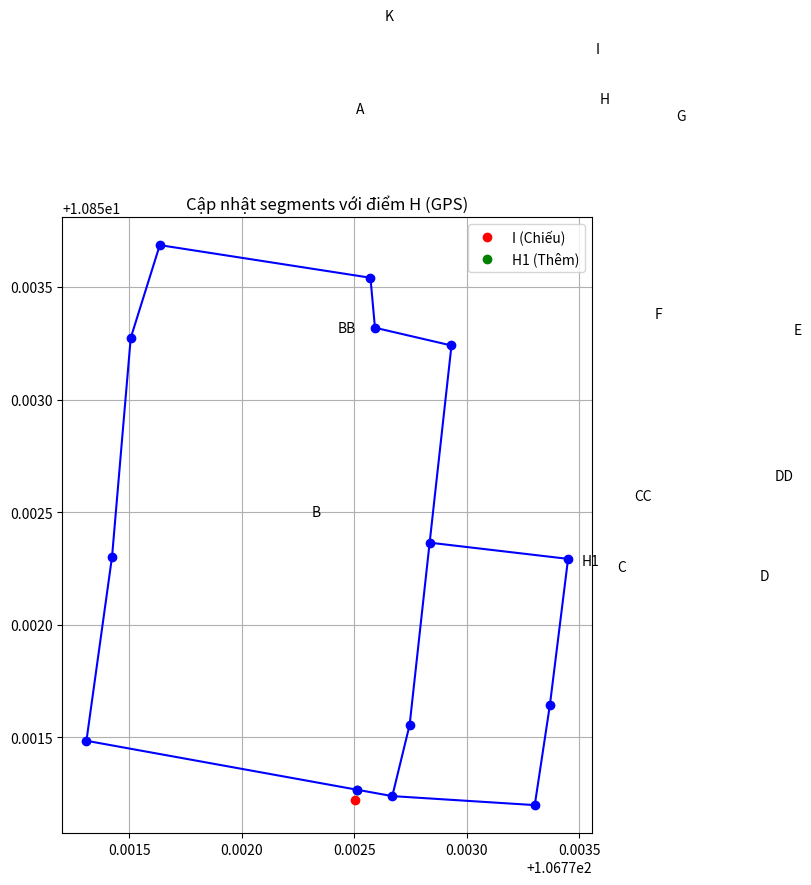

Write Python code to recreate this figure.
import numpy as np
import matplotlib.pyplot as plt
from math import radians, sin, cos, sqrt, atan2

def haversine(coord1, coord2):
    """
    Tính khoảng cách giữa hai tọa độ GPS (vĩ độ, kinh độ) theo mét.
    """
    R = 6371.0  # Bán kính Trái Đất (km)

    lat1, lon1 = radians(coord1[0]), radians(coord1[1])
    lat2, lon2 = radians(coord2[0]), radians(coord2[1])

    dlat = lat2 - lat1
    dlon = lon2 - lon1

    a = sin(dlat / 2)**2 + cos(lat1) * cos(lat2) * sin(dlon / 2)**2
    c = 2 * atan2(sqrt(a), sqrt(1 - a))

    distance = R * c  # Kết quả khoảng cách tính bằng km
    return distance * 1000  # Chuyển sang mét

def project_point_to_line_gps(A, B, I):
    """
    Chiếu điểm I lên đoạn thẳng AB trong không gian GPS và tính tọa độ điểm H.
    """
    A = np.array(A)
    B = np.array(B)
    I = np.array(I)

    AB = B - A
    AI = I - A

    AB_squared = np.dot(AB, AB)
    if AB_squared == 0:
        return None, float('inf')  # A và B trùng nhau

    t = np.dot(AI, AB) / AB_squared
    t = max(0, min(1, t))  # Giới hạn t trong [0, 1]

    H = A + t * AB
    distance = haversine(I, H)
    return H, distance

def update_segments_with_projection(points, segments, I, threshold):
    """
    Cập nhật segments bằng cách thêm điểm chiếu H nếu khoảng cách từ I đến đoạn thẳng nhỏ hơn ngưỡng.
    """
    added_points = []  # Lưu tọa độ các điểm H được thêm
    updated_segments = []  # Danh sách các đoạn mới

    for seg in segments:
        A, B = points[seg[0]], points[seg[1]]
        H, distance = project_point_to_line_gps(np.array(A), np.array(B), np.array(I))
        if distance < threshold:
            H_name = f"H{len(added_points) + 1}"  # Tạo tên điểm H
            added_points.append((H_name, H))  # Thêm điểm H
            updated_segments.append((seg[0], H_name))  # Đoạn mới từ A đến H
            updated_segments.append((H_name, seg[1]))  # Đoạn mới từ H đến B
        else:
            updated_segments.append(seg)  # Giữ nguyên đoạn ban đầu nếu không có điểm H

    # Cập nhật danh sách segments
    graph = {}
    for start, end in updated_segments:
        if start not in graph:
            graph[start] = []
        graph[start].append(end)

    # Cập nhật các điểm mới vào danh sách points
    for H_name, H_coord in added_points:
        points[H_name] = H_coord

    return graph, points, updated_segments, added_points

def plot_segments(points, segments, I, added_points):
    """
    Vẽ đồ thị các đoạn thẳng và điểm.
    """
    fig, ax = plt.subplots(figsize=(8, 8))

    # Vẽ các đoạn thẳng
    for seg in segments:
        A = points[seg[0]]
        B = points[seg[1]]
        ax.plot([A[1], B[1]], [A[0], B[0]], 'b-')

    # Vẽ điểm I
    ax.plot(I[1], I[0], 'ro', label="I (Chiếu)")

    # Vẽ các điểm H được thêm
    for H_name, H_coord in added_points:
        ax.plot(H_coord[1], H_coord[0], 'go', label=f"{H_name} (Thêm)")

    # Vẽ các điểm góc
    for name, coord in points.items():
        ax.plot(coord[1], coord[0], 'bo')
        ax.text(coord[1] + 0.001, coord[0] + 0.001, name, fontsize=10)

    # Cấu hình đồ thị
    ax.set_aspect('equal')
    ax.set_title("Cập nhật segments với điểm H (GPS)")
    ax.legend()
    plt.grid()
    plt.show()

# Dữ liệu đầu vào
points = {
    "A": (10.8532733433, 106.7715069217),
    "BB": (10.852302, 106.771424),
    "B": (10.8514838933, 106.7713101400),
    "C": (10.851238, 106.772669),
    "CC": (10.851554, 106.772746),
    "D": (10.851198, 106.773302),
    "DD": (10.851641, 106.773369),
    "E": (10.852292, 106.773450),
    "F": (10.852364, 106.772835),
    "G": (10.853240, 106.772932),
    "H": (10.853319, 106.772592),
    "I": (10.853541, 106.772572),
    "K": (10.853686, 106.771636),
}
segments = [
    ("A", "BB"), ("BB", "B"), ("B", "C"), ("C", "D"), ("C", "CC"),
    ("CC", "F"), ("D", "DD"), ("DD", "E"), ("E", "F"), ("F", "G"),
    ("G", "H"), ("H", "I"), ("I", "K"), ("K", "A")
]
I = (10.8512216567, 106.7725038067)  # Điểm cần chiếu
threshold = 10  # Ngưỡng khoảng cách (mét)

# Thực thi
graph, points, updated_segments, added_points = update_segments_with_projection(points, segments, I, threshold)
plot_segments(points, updated_segments, I, added_points)
